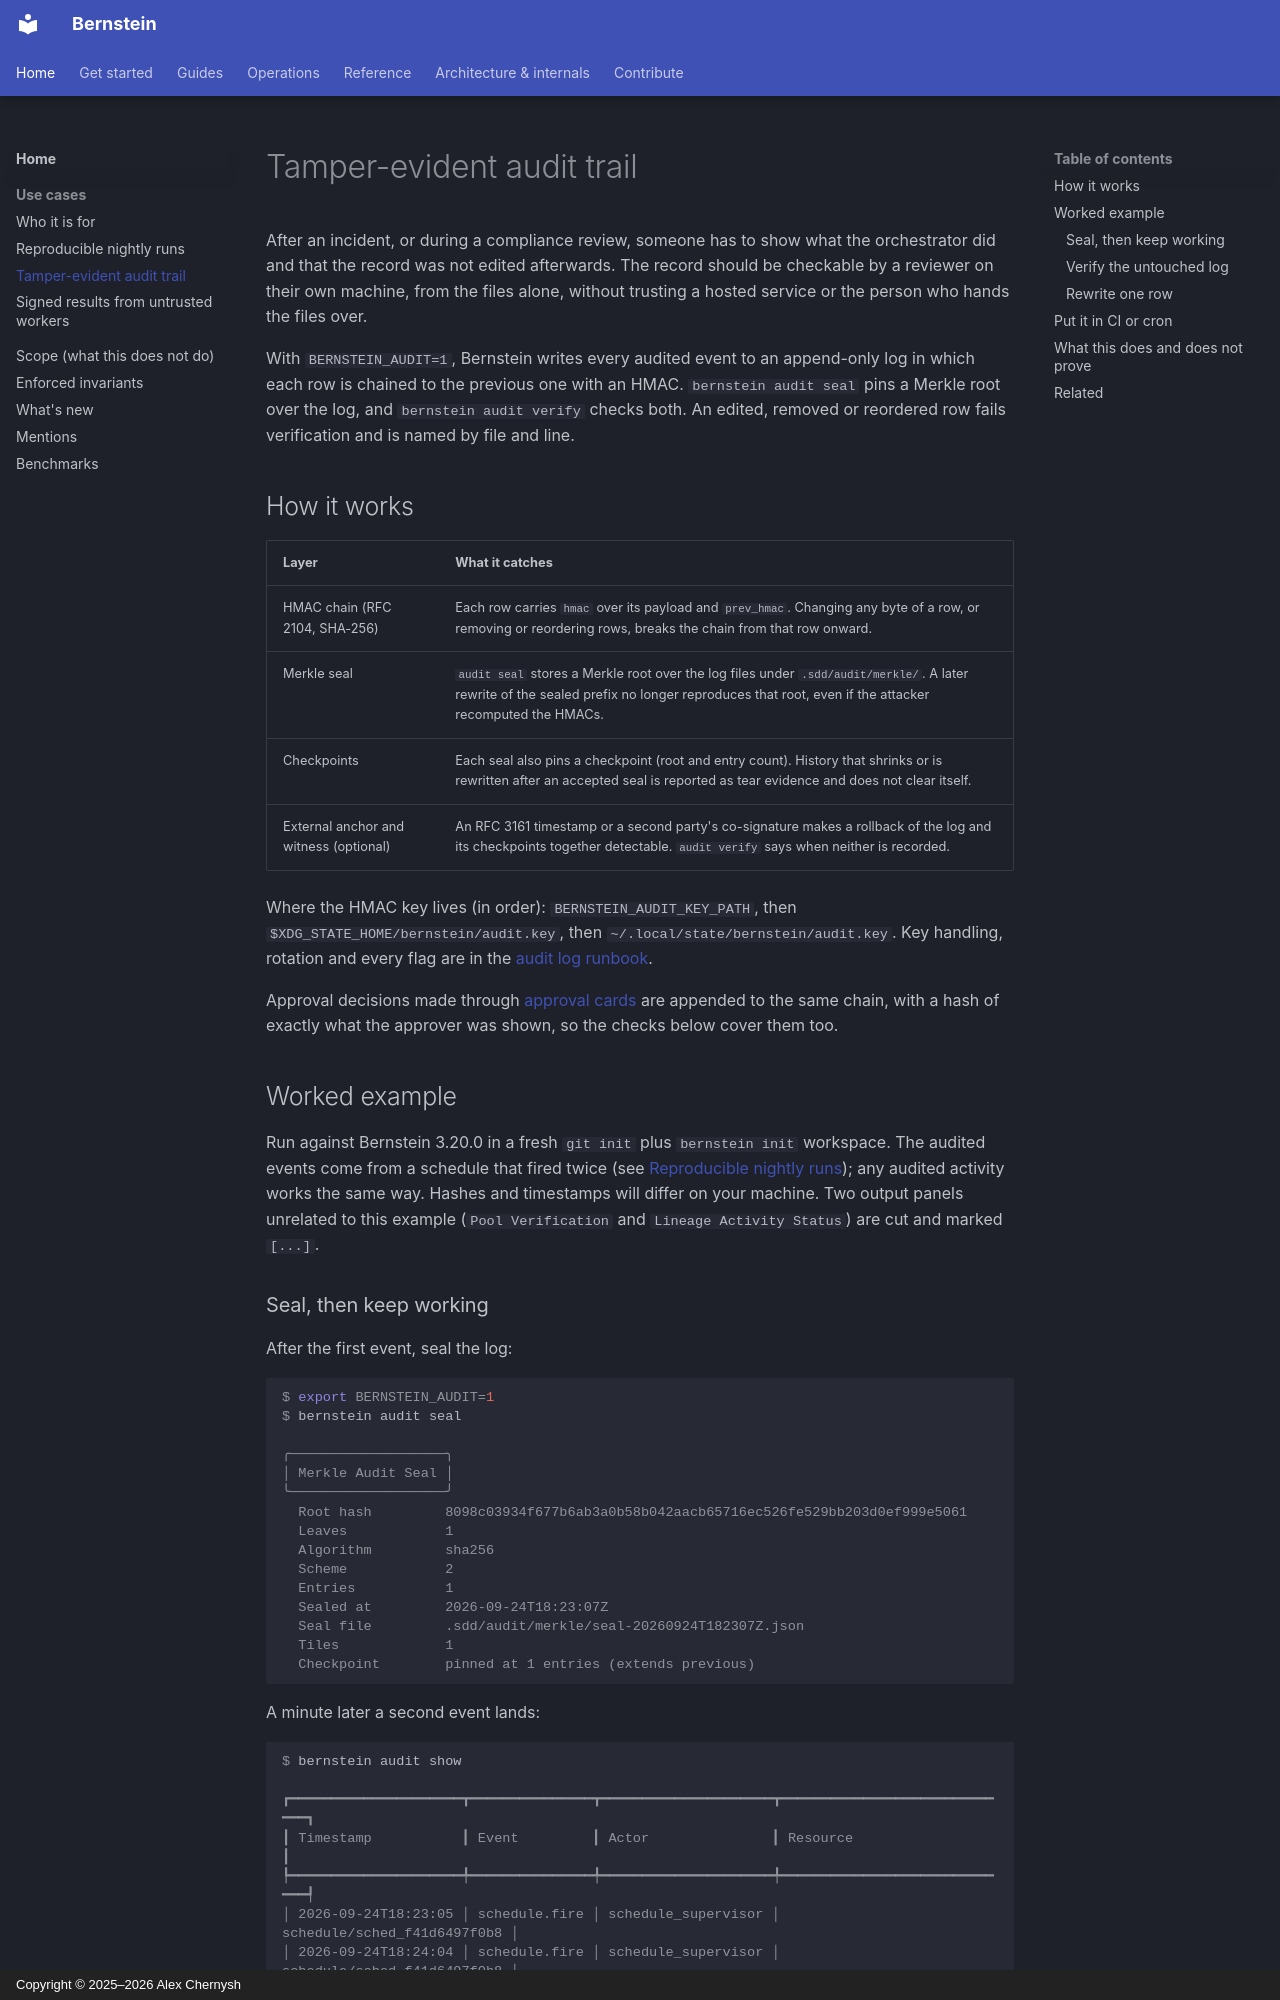

repository: sipyourdrink-ltd/bernstein · page: use-cases/tamper-evident-audit-trail/index.html · generator: mkdocs · copyright: Copyright © 2025–2026 Alex Chernysh

# Tamper-evident audit trail

After an incident, or during a compliance review, someone has to show what the
orchestrator did and that the record was not edited afterwards. The record
should be checkable by a reviewer on their own machine, from the files alone,
without trusting a hosted service or the person who hands the files over.

With `BERNSTEIN_AUDIT=1`, Bernstein writes every audited event to an
append-only log in which each row is chained to the previous one with an HMAC.
`bernstein audit seal` pins a Merkle root over the log, and
`bernstein audit verify` checks both. An edited, removed or reordered row
fails verification and is named by file and line.

## How it works

| Layer | What it catches |
|---|---|
| HMAC chain (RFC 2104, SHA-256) | Each row carries `hmac` over its payload and `prev_hmac`. Changing any byte of a row, or removing or reordering rows, breaks the chain from that row onward. |
| Merkle seal | `audit seal` stores a Merkle root over the log files under `.sdd/audit/merkle/`. A later rewrite of the sealed prefix no longer reproduces that root, even if the attacker recomputed the HMACs. |
| Checkpoints | Each seal also pins a checkpoint (root and entry count). History that shrinks or is rewritten after an accepted seal is reported as tear evidence and does not clear itself. |
| External anchor and witness (optional) | An RFC 3161 timestamp or a second party's co-signature makes a rollback of the log and its checkpoints together detectable. `audit verify` says when neither is recorded. |

Where the HMAC key lives (in order): `BERNSTEIN_AUDIT_KEY_PATH`, then
`$XDG_STATE_HOME/bernstein/audit.key`, then
`~/.local/state/bernstein/audit.key`. Key handling, rotation and every flag
are in the [audit log runbook](../security/audit-log.md).

Approval decisions made through [approval cards](../integrations/approval-cards.md)
are appended to the same chain, with a hash of exactly what the approver was
shown, so the checks below cover them too.

## Worked example

Run against Bernstein 3.20.0 in a fresh `git init` plus `bernstein init`
workspace. The audited events come from a schedule that fired twice (see
[Reproducible nightly runs](reproducible-nightly-runs.md)); any audited
activity works the same way. Hashes and timestamps will differ on your
machine. Two output panels unrelated to this example (`Pool Verification`
and `Lineage Activity Status`) are cut and marked `[...]`.
